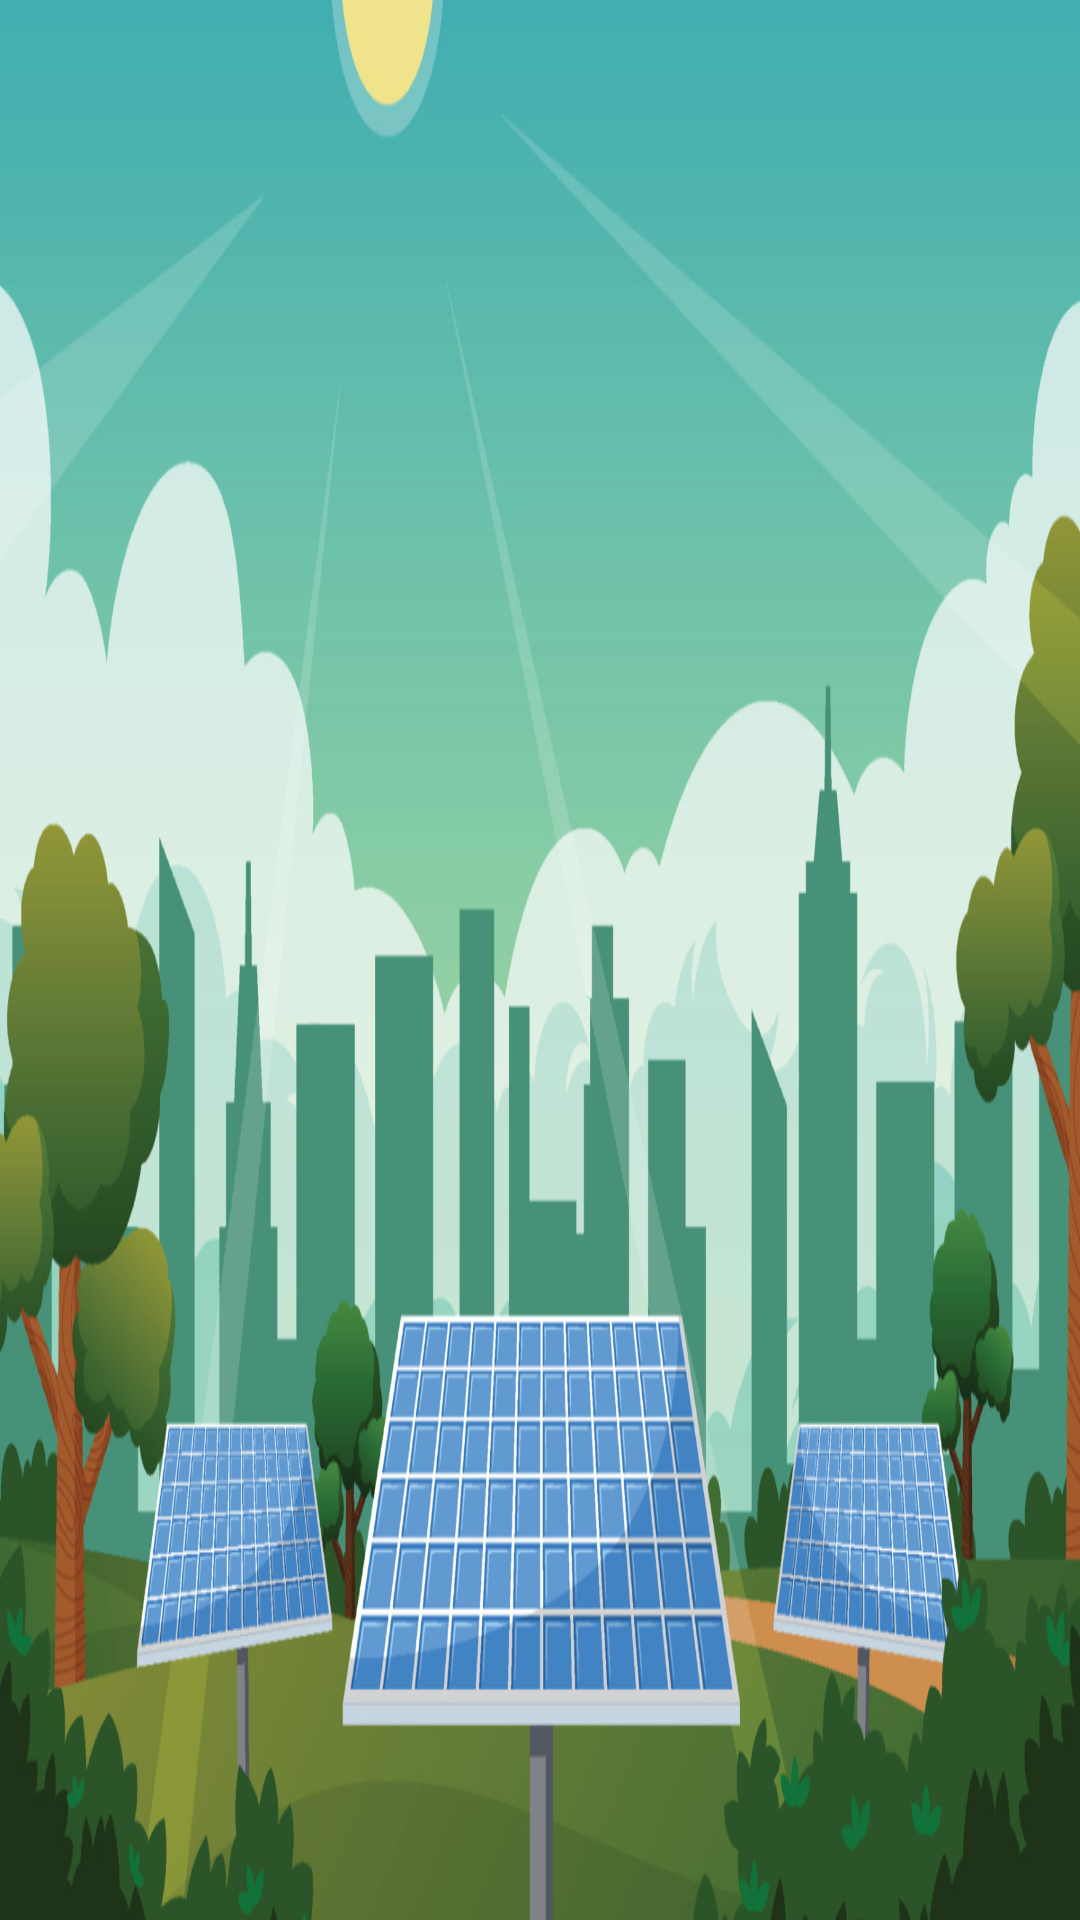

Android layout source for this screen:
<!-- AndroidManifest.xml: activity theme Theme.AyoBelajarEnergiSD.Fullscreen -->
<!-- res/layout/activity_quiz.xml -->
<androidx.constraintlayout.widget.ConstraintLayout xmlns:android="http://schemas.android.com/apk/res/android"
    xmlns:tools="http://schemas.android.com/tools"
    android:layout_width="match_parent"
    android:layout_height="match_parent"
    android:id="@+id/fullscreen_content"
    android:background="@drawable/second_home_background"
    android:theme="@style/ThemeOverlay.AyoBelajarEnergiSD.FullscreenContainer"
    tools:context=".quiz.QuizActivity">



</androidx.constraintlayout.widget.ConstraintLayout>
<!-- resources referenced by this layout -->
<resources>
  <!-- drawable second_home_background: png bitmap (drawable, 874572 bytes) -->
  <style name="ThemeOverlay.AyoBelajarEnergiSD.FullscreenContainer" parent="">
          <item name="fullscreenBackgroundColor">@color/light_blue_600</item>
          <item name="fullscreenTextColor">@color/light_blue_A200</item>
      </style>
  <style name="Theme.AyoBelajarEnergiSD.Fullscreen" parent="Theme.AyoBelajarEnergiSD">
          <item name="android:actionBarStyle">
              @style/Widget.Theme.AyoBelajarEnergiSD.ActionBar.Fullscreen
          </item>
          <item name="android:windowActionBarOverlay">true</item>
          <item name="android:windowBackground">@null</item>
      </style>
  <color name="light_blue_600">#FF039BE5</color>
  <color name="light_blue_A200">#FF40C4FF</color>
  <style name="Theme.AyoBelajarEnergiSD" parent="Theme.MaterialComponents.Light.NoActionBar">
          
          <item name="colorPrimary">@color/purple_500</item>
          <item name="colorPrimaryVariant">@color/purple_700</item>
          <item name="colorOnPrimary">@color/white</item>
          
          <item name="colorSecondary">@color/teal_200</item>
          <item name="colorSecondaryVariant">@color/teal_700</item>
          <item name="colorOnSecondary">@color/black</item>
          
          <item name="android:windowTranslucentStatus">true</item>
          <item name="android:windowTranslucentNavigation">true</item>
          
      </style>
  <style name="Widget.Theme.AyoBelajarEnergiSD.ActionBar.Fullscreen" parent="Widget.AppCompat.ActionBar">
          <item name="android:background">@color/black_overlay</item>
      </style>
  <color name="purple_500">#FF6200EE</color>
  <color name="purple_700">#FF3700B3</color>
  <color name="white">#FFFFFFFF</color>
  <color name="teal_200">#FF03DAC5</color>
  <color name="teal_700">#FF018786</color>
  <color name="black">#FF000000</color>
  <color name="black_overlay">#66000000</color>
</resources>
